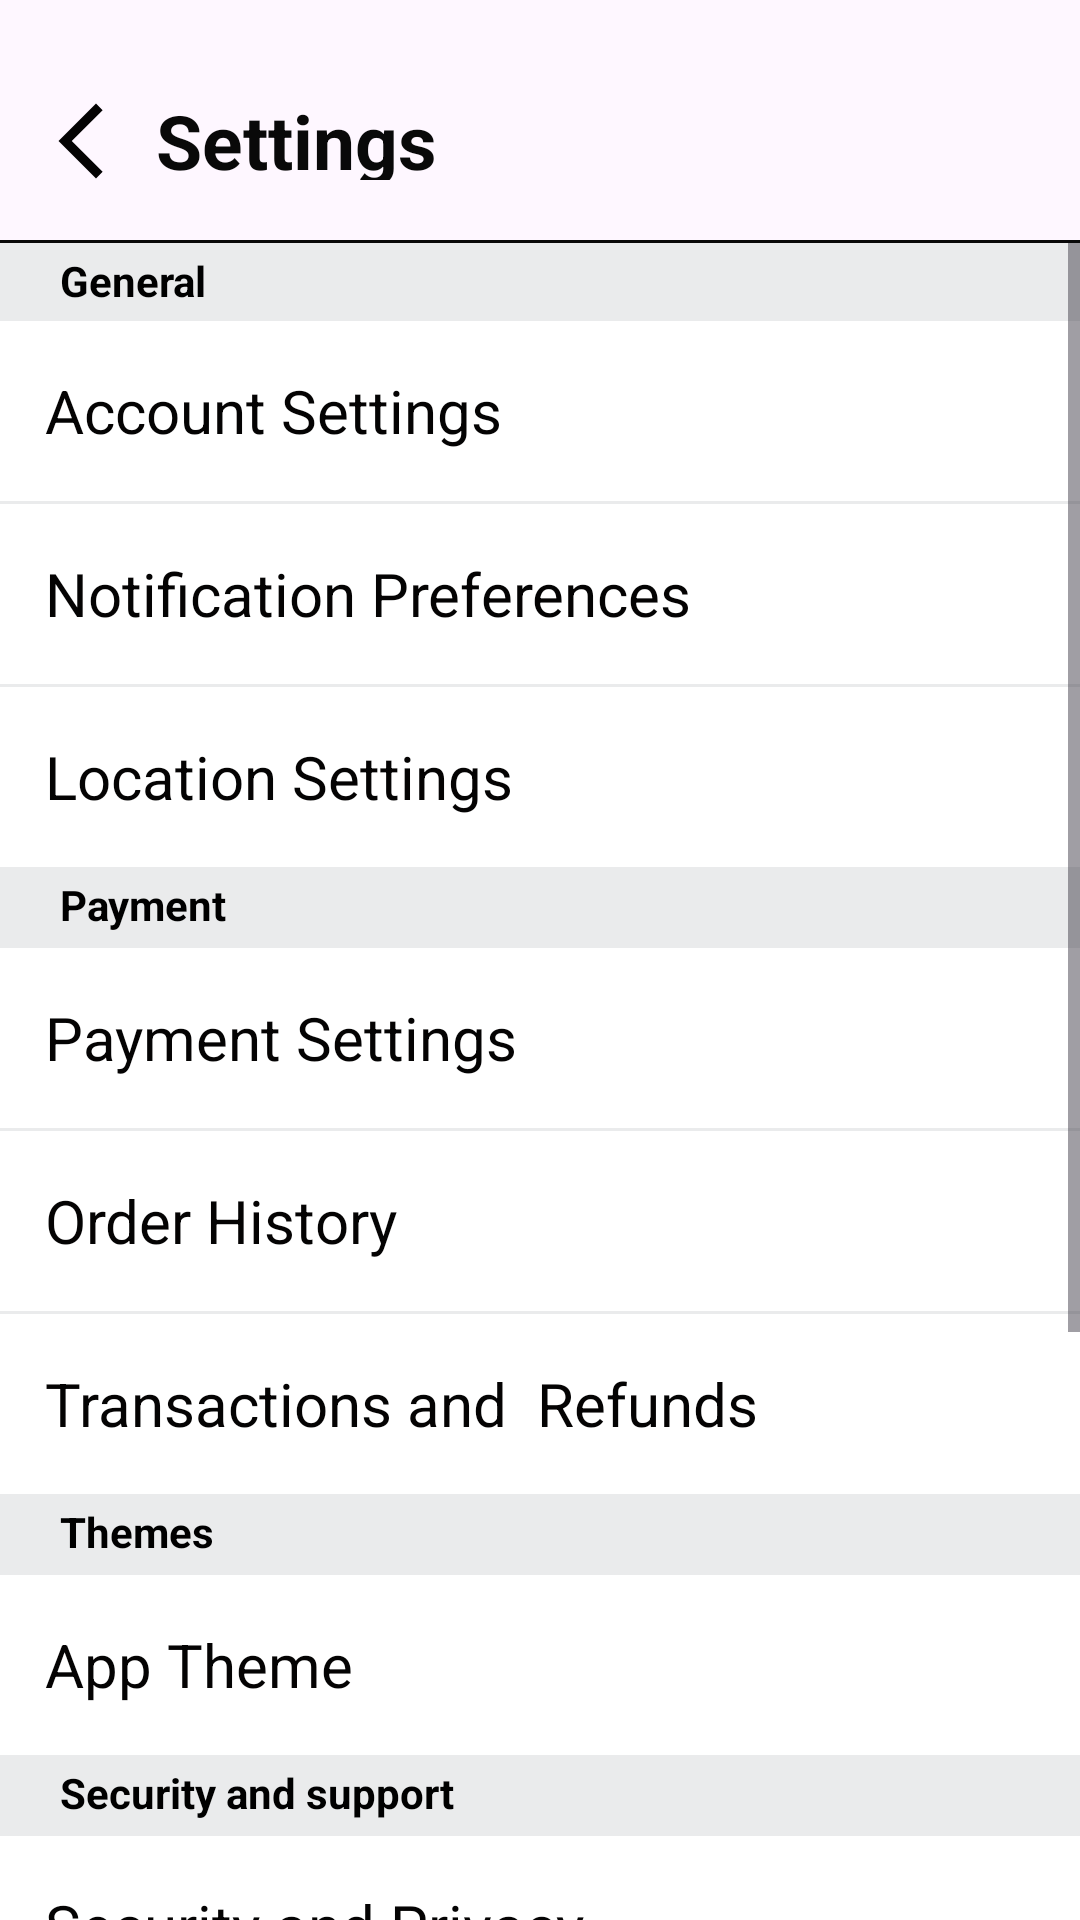

Produce the Android XML layout that renders to this screen, including the resource entries it uses.
<!-- AndroidManifest.xml: application theme Theme.OrderEats -->
<!-- res/layout/activity_settings.xml -->
<?xml version="1.0" encoding="utf-8"?>
<androidx.constraintlayout.widget.ConstraintLayout xmlns:android="http://schemas.android.com/apk/res/android"
    xmlns:app="http://schemas.android.com/apk/res-auto"
    xmlns:tools="http://schemas.android.com/tools"
    android:layout_width="match_parent"
    android:layout_height="match_parent"
    android:background="@drawable/btn_background_1"
    tools:context=".Settings">

    <LinearLayout
        android:id="@+id/settingTab"
        android:layout_width="0dp"
        android:layout_height="60dp"
        android:layout_marginBottom="20dp"
        android:background="@drawable/btn_background_1"
        android:orientation="horizontal"
        app:layout_constraintBottom_toTopOf="@+id/tableRow"
        app:layout_constraintEnd_toEndOf="parent"
        app:layout_constraintStart_toStartOf="parent">

        <ImageView
            android:id="@+id/backBtn"
            android:layout_width="30dp"
            android:layout_height="30dp"
            android:src="@drawable/arrow_back"
            android:layout_marginLeft="12dp"
            android:layout_marginTop="32dp"/>

        <TextView
            android:layout_width="wrap_content"
            android:layout_height="30dp"
            android:text="Settings"
            android:textStyle="bold"
            android:textColor="#090909"
            android:layout_marginLeft="10dp"
            android:textSize="25sp"
            android:layout_marginTop="30dp"/>

    </LinearLayout>

    <TableRow
        android:id="@+id/tableRow"
        android:layout_width="match_parent"
        android:layout_height="1dp"
        android:layout_marginTop="20dp"
        android:background="#090909"
        app:layout_constraintTop_toBottomOf="@id/settingTab" />

    <ScrollView
        android:id="@+id/scrollView6"
        android:layout_width="match_parent"
        android:layout_height="00dp"
        android:background="#EAEBEC"
        app:layout_constraintBottom_toBottomOf="parent"
        app:layout_constraintEnd_toEndOf="parent"
        app:layout_constraintStart_toStartOf="parent"
        app:layout_constraintTop_toBottomOf="@+id/tableRow">

        <LinearLayout
            android:layout_width="match_parent"
            android:layout_height="match_parent"
            android:orientation="vertical">

            <TextView
                android:layout_width="match_parent"
                android:layout_height="25dp"
                android:layout_marginTop="1dp"
                android:paddingLeft="20dp"
                android:paddingTop="2dp"
                android:text="General"
                android:textColor="#000000"
                android:textStyle="bold" />

            <TextView
                android:layout_width="match_parent"
                android:layout_height="60dp"
                android:text="Account Settings"
                android:background="#ffffff"
                android:gravity="center_vertical"
                android:padding="15dp"
                android:textColor="#040303"
                android:textSize="20sp"/>

            <TextView
                android:layout_width="match_parent"
                android:layout_height="60dp"
                android:text="Notification Preferences"
                android:layout_marginTop="1dp"
                android:background="#ffffff"
                android:gravity="center_vertical"
                android:padding="15dp"
                android:textColor="#040303"
                android:textSize="20sp"/>

            <TextView
                android:layout_width="match_parent"
                android:layout_height="60dp"
                android:text="Location Settings"
                android:layout_marginTop="1dp"
                android:background="#ffffff"
                android:gravity="center_vertical"
                android:padding="15dp"
                android:textColor="#040303"
                android:textSize="20sp"/>

            <TextView
                android:layout_width="match_parent"
                android:layout_height="25dp"
                android:layout_marginTop="1dp"
                android:paddingLeft="20dp"
                android:paddingTop="2dp"
                android:text="Payment"
                android:textColor="#000000"
                android:textStyle="bold" />

            <TextView
                android:layout_width="match_parent"
                android:layout_height="60dp"
                android:text="Payment Settings"
                android:layout_marginTop="1dp"
                android:background="#ffffff"
                android:gravity="center_vertical"
                android:padding="15dp"
                android:textColor="#040303"
                android:textSize="20sp"/>

            <TextView
                android:layout_width="match_parent"
                android:layout_height="60dp"
                android:text="Order History"
                android:layout_marginTop="1dp"
                android:background="#ffffff"
                android:gravity="center_vertical"
                android:padding="15dp"
                android:textColor="#040303"
                android:textSize="20sp"/>

            <TextView
                android:layout_width="match_parent"
                android:layout_height="60dp"
                android:text="Transactions and  Refunds"
                android:layout_marginTop="1dp"
                android:background="#ffffff"
                android:gravity="center_vertical"
                android:padding="15dp"
                android:textColor="#040303"
                android:textSize="20sp"/>

            <TextView
                android:layout_width="match_parent"
                android:layout_height="25dp"
                android:layout_marginTop="1dp"
                android:paddingLeft="20dp"
                android:paddingTop="2dp"
                android:text="Themes"
                android:textColor="#000000"
                android:textStyle="bold" />

            <TextView
                android:layout_width="match_parent"
                android:layout_height="60dp"
                android:text="App Theme"
                android:layout_marginTop="1dp"
                android:background="#ffffff"
                android:gravity="center_vertical"
                android:padding="15dp"
                android:textColor="#040303"
                android:textSize="20sp"/>

            <TextView
                android:layout_width="match_parent"
                android:layout_height="25dp"
                android:layout_marginTop="1dp"
                android:paddingLeft="20dp"
                android:paddingTop="2dp"
                android:text="Security and support"
                android:textColor="#000000"
                android:textStyle="bold" />

            <TextView
                android:layout_width="match_parent"
                android:layout_height="60dp"
                android:text="Security and Privacy"
                android:layout_marginTop="1dp"
                android:background="#ffffff"
                android:gravity="center_vertical"
                android:padding="15dp"
                android:textColor="#040303"
                android:textSize="20sp"/>



            <TextView
                android:layout_width="match_parent"
                android:layout_height="60dp"
                android:text="Preferences"
                android:layout_marginTop="1dp"
                android:background="#ffffff"
                android:gravity="center_vertical"
                android:padding="15dp"
                android:textColor="#040303"
                android:textSize="20sp"/>

            <TextView
                android:layout_width="match_parent"
                android:layout_height="60dp"
                android:text="Help and Support"
                android:layout_marginTop="1dp"
                android:background="#ffffff"
                android:gravity="center_vertical"
                android:padding="15dp"
                android:textColor="#040303"
                android:textSize="20sp"/>

            <TextView
                android:layout_width="match_parent"
                android:layout_height="25dp"
                android:layout_marginTop="1dp"
                android:paddingLeft="20dp"
                android:paddingTop="2dp"
                android:text="Account"
                android:textColor="#000000"
                android:textStyle="bold" />

            <TextView
                android:id="@+id/logoutBtn"
                android:layout_width="match_parent"
                android:layout_height="60dp"
                android:layout_marginTop="1dp"
                android:background="#ffffff"
                android:drawableLeft="@drawable/logout_sign"
                android:gravity="center_vertical"
                android:padding="15dp"
                android:text=" Logout"
                android:textColor="#040303"
                android:textSize="20sp"/>

            <TextView
                android:id="@+id/newSignIn"
                android:layout_width="match_parent"
                android:layout_height="60dp"
                android:layout_marginTop="1dp"
                android:background="#ffffff"
                android:gravity="center_vertical"
                android:padding="15dp"
                android:text="sign in with another Account"
                android:textColor="#040303"
                android:textSize="20sp"
                />


        </LinearLayout>


    </ScrollView>
</androidx.constraintlayout.widget.ConstraintLayout>
<!-- resources referenced by this layout -->
<resources>
  <!-- drawable arrow_back (drawable) -->
  <vector android:height="24dp" android:tint="#040303"
      android:viewportHeight="24" android:viewportWidth="24"
      android:width="24dp" xmlns:android="http://schemas.android.com/apk/res/android">
      <path android:fillColor="@android:color/white" android:pathData="M17.77,3.77l-1.77,-1.77l-10,10l10,10l1.77,-1.77l-8.23,-8.23z"/>
  </vector>
  <!-- drawable logout_sign (drawable) -->
  <vector android:autoMirrored="true" android:height="24dp"
      android:tint="#040303" android:viewportHeight="24"
      android:viewportWidth="24" android:width="24dp" xmlns:android="http://schemas.android.com/apk/res/android">
      <path android:fillColor="@android:color/white" android:pathData="M17,7l-1.41,1.41L18.17,11H8v2h10.17l-2.58,2.58L17,17l5,-5zM4,5h8V3H4c-1.1,0 -2,0.9 -2,2v14c0,1.1 0.9,2 2,2h8v-2H4V5z"/>
  </vector>
  <style name="Theme.OrderEats" parent="Base.Theme.OrderEats" />
  <style name="Base.Theme.OrderEats" parent="Theme.Material3.DayNight.NoActionBar">
          
          
      </style>
</resources>
